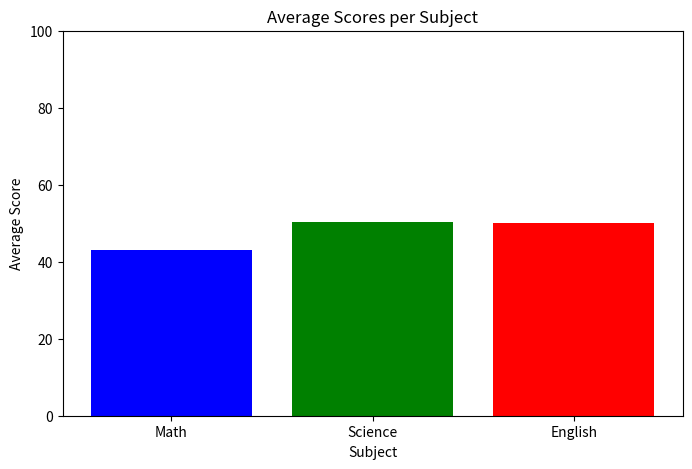
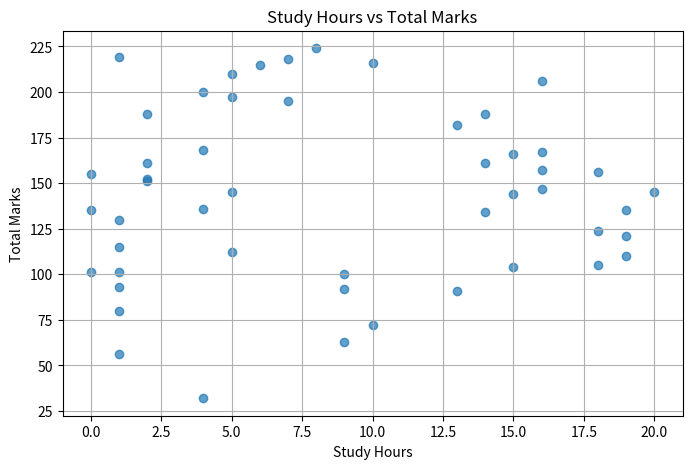

Write Python code to recreate these figures, in order. (Note: this script raises an exception after producing the figures.)
# Import necessary libraries
import pandas as pd
import numpy as np
import matplotlib.pyplot as plt
import seaborn as sns

# Step 1: Load the dataset into a pandas DataFrame
# Embedded dataset as a dictionary
data = {
    'student_id': list(range(1, 51)),  # 50 students
    'math': np.random.randint(0, 101, 50),  # Random scores 0-100
    'science': np.random.randint(0, 101, 50),
    'english': np.random.randint(0, 101, 50),
    'study_hours': np.random.randint(0, 21, 50)  # Random study hours 0-20
}
df = pd.DataFrame(data)

# Step 2: Print basic dataset info and first few rows
print("Dataset Info:")
print(df.info())
print("\nFirst few rows:")
print(df.head())

# Step 3: Calculate and print the average score per subject (math, science, english)
avg_math = df['math'].mean()
avg_science = df['science'].mean()
avg_english = df['english'].mean()
print(f"\nAverage Math Score: {avg_math:.2f}")
print(f"Average Science Score: {avg_science:.2f}")
print(f"Average English Score: {avg_english:.2f}")

# Step 4: Calculate total marks per student
df['total_marks'] = df['math'] + df['science'] + df['english']

# Step 5: Identify and print the top 10 students based on total marks
top_10_students = df.nlargest(10, 'total_marks')[['student_id', 'total_marks']]
print("\nTop 10 Students by Total Marks:")
print(top_10_students)

# Step 6: Create a bar chart of average scores per subject
subjects = ['Math', 'Science', 'English']
averages = [avg_math, avg_science, avg_english]
plt.figure(figsize=(8, 5))
plt.bar(subjects, averages, color=['blue', 'green', 'red'])
plt.title('Average Scores per Subject')
plt.xlabel('Subject')
plt.ylabel('Average Score')
plt.ylim(0, 100)
plt.show()

# Step 7: Create a scatter plot of study hours vs total marks
plt.figure(figsize=(8, 5))
plt.scatter(df['study_hours'], df['total_marks'], alpha=0.7)
plt.title('Study Hours vs Total Marks')
plt.xlabel('Study Hours')
plt.ylabel('Total Marks')
plt.grid(True)
plt.show()

# Step 8: Calculate and print the correlation between study hours and total marks
correlation = df[['study_hours', 'total_marks']].corr()
print(f"\nCorrelation between Study Hours and Total Marks: {correlation:.2f}")

# Step 9: Create a heatmap of the correlation
# Calculate the full correlation matrix for numerical columns
corr_matrix = df[['math', 'science', 'english', 'study_hours', 'total_marks']].corr()
plt.figure(figsize=(8, 6))
sns.heatmap(corr_matrix, annot=True, cmap='coolwarm', fmt='.2f')
plt.title('Correlation Heatmap')
plt.show()
